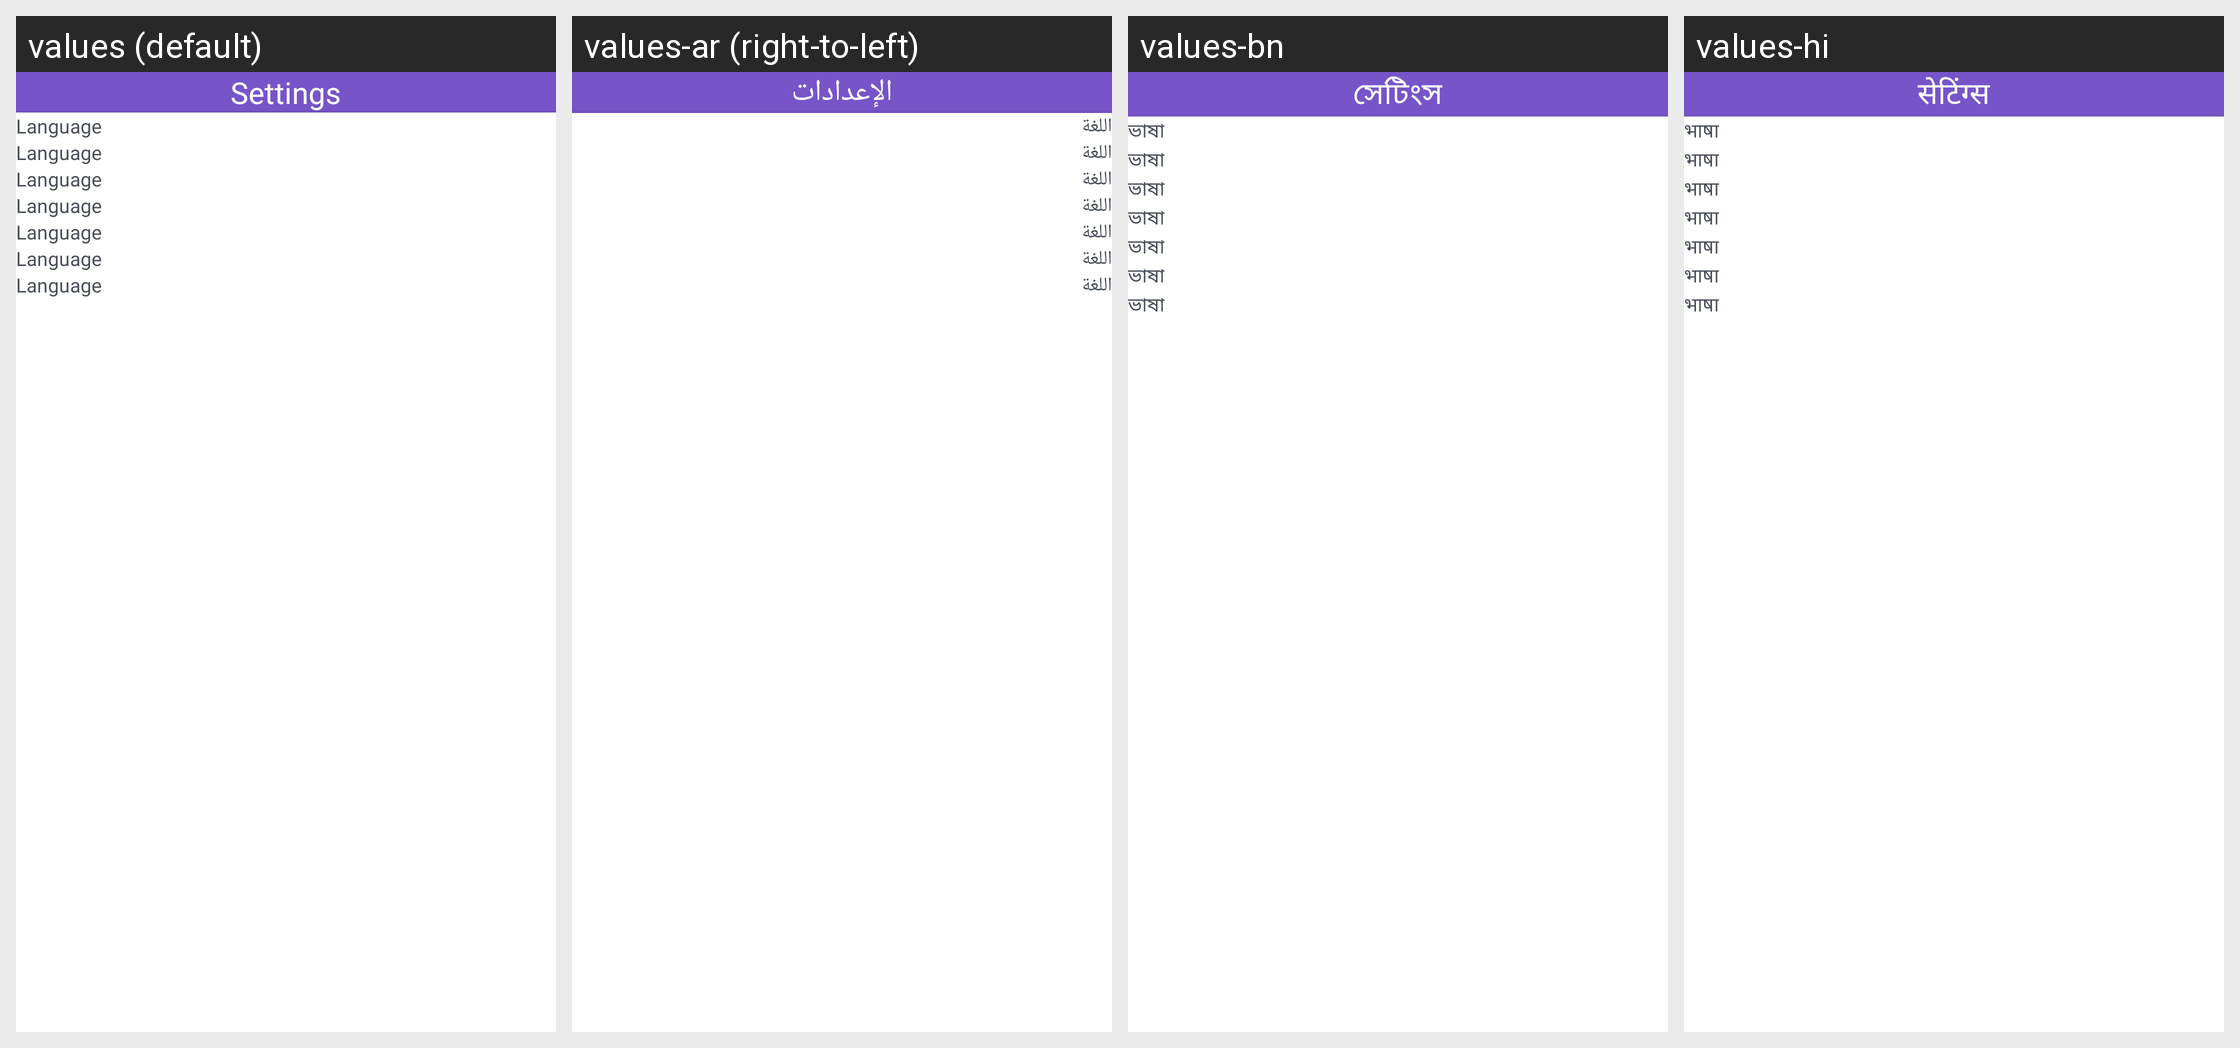

The Android screen above is rendered under several locales of the same app. Produce the string resources it draws, with the default and per-locale values.
Android screen res/layout/activity_setting_no1.xml rendered under 4 locales, left to right: values (default), values-ar (right-to-left), values-bn, values-hi. Device: Nexus 5 (rendered at 1080×1920; each locale shown at half size, 540×960, under a caption strip naming it); theme Theme.MyCodeBase.
Other locales in the repository, not shown: values-de, values-es, values-fr, values-in, values-ja, values-ko, values-pt-rBR, values-pt-rPT, values-ru, values-tr, values-zh-rCN, values-zh-rTW.
Strings drawn on this screen, with the default value and each locale's value (text and hints the layout hard-codes, and strings that could not be matched under every locale, appear in the picture but are not listed):

settings
  values: Settings
  values-ar: الإعدادات
  values-bn: সেটিংস
  values-hi: सेटिंग्स

language
  values: Language
  values-ar: اللغة
  values-bn: ভাষা
  values-hi: भाषा
